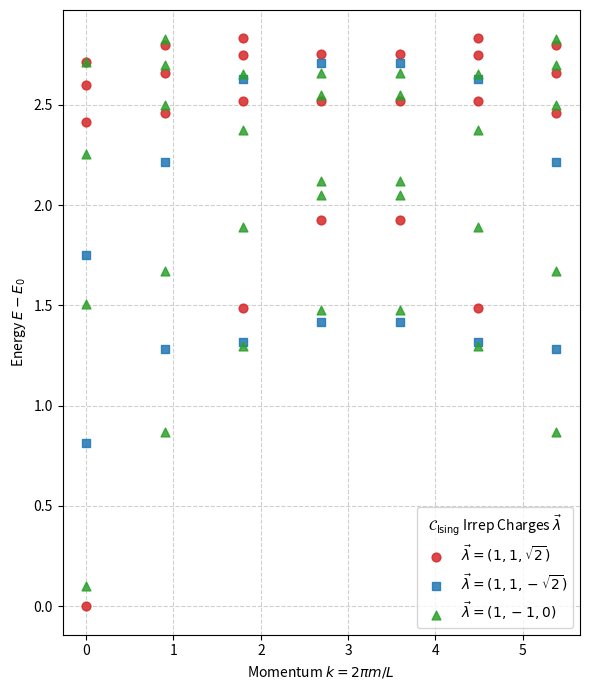

The matplotlib source for this figure:
#!/usr/bin/env python3
"""
Exact diagonalization of Ising fusion category chain.

Implements Eqs. (7)--(8), (12)--(15), and (18)--(21) of the September 9, 2026 manuscript,
with kappa=+1, periodic boundary conditions, and C_Ising symmetry block classification.
Dependencies: Python >=3.10, NumPy, SciPy, Matplotlib.

This is sparse ED block diagonalized a/c momentum sector, full C_ising symmetry. PBC is assumed.

"""

from __future__ import annotations

import argparse
from dataclasses import dataclass
from itertools import product
import json
import math
from numbers import Integral, Real
from pathlib import Path
from typing import Iterator
import time

import numpy as np
from scipy.sparse import coo_matrix, csr_matrix, eye, issparse
from scipy.sparse.linalg import eigsh
import matplotlib
matplotlib.use('Agg') # Required for headless cluster execution
import matplotlib.pyplot as plt

I, PSI, SIGMA = 0, 1, 2
State = tuple[int, ...]
INV_SQRT2 = 1.0 / math.sqrt(2.0)


def _integer(value: int, name: str) -> int:
    if isinstance(value, bool) or not isinstance(value, Integral):
        raise TypeError(f"{name} must be an integer, not {value!r}")
    return int(value)


def _parameters(r: float, theta: float) -> tuple[float, float]:
    for name, value in (("r", r), ("theta", theta)):
        if not isinstance(value, Real) or not math.isfinite(value):
            raise ValueError(f"{name} must be a finite real number")
    return float(r), float(theta)


def hilbert_dimension(L: int) -> int:
    """Exact trace(A**L), without cancellation or floating-point powers."""
    L = _integer(L, "L")
    if L < 0:
        raise ValueError("L must be nonnegative")
    if L == 0:
        return 3
    previous, current = 2, 2
    for _ in range(2, L + 1):
        previous, current = current, 2 * current + previous
    return 1 + current


def is_valid_state(state) -> bool:
    """Check periodic fusion label basis validity."""
    if len(state) == 0:
        return False
    if any(x not in (I, PSI, SIGMA) for x in state):
        return False
    return all(not ((a == I and b == PSI) or (a == PSI and b == I))
               for a, b in zip(state, tuple(state[1:]) + (state[0],)))


def translate(state: State, steps: int = 1) -> State:
    """Right translation T**steps, identical to tuple(np.roll(state,steps))."""
    steps = _integer(steps, "steps") % len(state)
    return state[-steps:] + state[:-steps] if steps else state


def find_representative_and_shift(state) -> tuple[State, int]:
    """Return lexicographic representative and RIGHT shifts needed to reach it."""
    state = tuple(state)
    if not state:
        raise ValueError("state must not be empty")
    representative = state
    shift_to_representative = 0
    for shift in range(1, len(state)):
        candidate = state[-shift:] + state[:-shift]
        if candidate < representative:
            representative = candidate
            shift_to_representative = shift
    return representative, shift_to_representative


def _pack_state(state: State) -> int:
    """Pack labels into two-bit digits for compact dictionary keys."""
    packed = 0
    for label in state:
        packed = (packed << 2) | label
    return packed


@dataclass(frozen=True)
class Orbit:
    rep: State
    period: int

    @property
    def R(self) -> int:
        return self.period


class Basis:
    """Enumerate valid states once, with all translation-orbit lookups cached."""

    def __init__(self, L: int, max_states: int | None = 2_000_000, *,
                 retain_states: bool = True):
        self.L = _integer(L, "L")
        if self.L < 3:
            raise ValueError("L must be >=3 so each three-site term has distinct sites")
        dimension = hilbert_dimension(self.L)
        self._dimension = dimension
        if not isinstance(retain_states, bool):
            raise TypeError("retain_states must be a boolean")
        if max_states is not None:
            max_states = _integer(max_states, "max_states")
            if max_states < 1:
                raise ValueError("max_states must be positive or None")
            if dimension > max_states:
                raise MemoryError(
                    f"L={L} has {dimension:,} valid states, exceeding max_states="
                    f"{max_states:,}."
                )

        allowed = {I: (I, SIGMA), PSI: (PSI, SIGMA), SIGMA: (I, PSI, SIGMA)}
        states: list[State] | None = [] if retain_states else None
        valid_state_count = 0

        def extend(prefix: list[int]) -> None:
            nonlocal valid_state_count
            if len(prefix) == self.L:
                if prefix[0] in allowed[prefix[-1]]:
                    state = tuple(prefix)
                    valid_state_count += 1
                    if states is not None:
                        states.append(state)
                return
            for label in allowed[prefix[-1]]:
                prefix.append(label)
                extend(prefix)
                prefix.pop()

        for first in (I, PSI, SIGMA):
            extend([first])
        if valid_state_count != dimension:
            raise RuntimeError("Basis enumeration failed exact dimension identity")

        self.states = tuple(states) if states is not None else None
        self.state_to_index = ({state: i for i, state in enumerate(self.states)}
                               if self.states is not None else None)
        self.lookup: dict[int, tuple[int, int]] = {}
        orbits: list[Orbit] = []
        iterator = self.states if self.states is not None else self._iterate_states(allowed)
        for representative in iterator:
            packed_rep = _pack_state(representative)
            if packed_rep in self.lookup:
                continue
            orbit_states = [representative]
            shifted = translate(representative)
            while shifted != representative:
                orbit_states.append(shifted)
                shifted = translate(shifted)
            period = len(orbit_states)
            orbit_index = len(orbits)
            orbits.append(Orbit(representative, period))
            for t, member in enumerate(orbit_states):
                self.lookup[_pack_state(member)] = (orbit_index, (-t) % period)
        self.orbits = tuple(orbits)
        self._sector_cache: dict[int, tuple[Orbit, ...]] = {}

    def _iterate_states(self, allowed: dict[int, tuple[int, ...]]) -> Iterator[State]:
        def extend(prefix: list[int]) -> Iterator[State]:
            if len(prefix) == self.L:
                if prefix[0] in allowed[prefix[-1]]:
                    yield tuple(prefix)
                return
            for label in allowed[prefix[-1]]:
                prefix.append(label)
                yield from extend(prefix)
                prefix.pop()
        for first in (I, PSI, SIGMA):
            yield from extend([first])

    def require_explicit_states(self) -> None:
        if self.states is None or self.state_to_index is None:
            raise MemoryError(
                "This Basis was created with retain_states=False to save memory. "
                "Rebuild with retain_states=True for explicit full-basis operations."
            )

    def locate(self, state: State) -> tuple[int, int]:
        return self.lookup[_pack_state(state)]

    def __len__(self) -> int:
        return self._dimension

    def momentum(self, m: int) -> int:
        return _integer(m, "m") % self.L

    def sector(self, m: int) -> tuple[Orbit, ...]:
        m = self.momentum(m)
        if m not in self._sector_cache:
            self._sector_cache[m] = tuple(
                orbit for orbit in self.orbits if (m * orbit.period) % self.L == 0
            )
        return self._sector_cache[m]


def generate_representatives(L: int, m: int, *, basis: Basis | None = None):
    basis = Basis(L) if basis is None else basis
    if basis.L != L:
        raise ValueError("L and basis.L disagree")
    return [{"rep": orbit.rep, "R": orbit.period} for orbit in basis.sector(m)]


def _local_action_valid(state: State, r: float, c: float, s: float):
    L = len(state)
    diagonal = 0.0
    for j in range(L):
        left, mid, right = state[(j - 1) % L], state[j], state[(j + 1) % L]
        lm, mm, rm = left != SIGMA, mid != SIGMA, right != SIGMA
        if lm != rm:
            diagonal -= r

        transitions: tuple[tuple[int, float], ...] = ()
        if lm and mm and rm:
            transitions = ((SIGMA, c),)
        elif lm and mm and not rm:
            transitions = ((SIGMA, s),)
        elif lm and not mm and rm:
            if left == right:
                transitions = ((left, c),)
        elif not lm and mm and rm:
            transitions = ((SIGMA, s),)
        elif lm and not mm and not rm:
            transitions = ((left, s),)
        elif not lm and mm and not rm:
            transitions = ((SIGMA, c * INV_SQRT2),)
        elif not lm and not mm and rm:
            transitions = ((right, s),)
        elif not lm and not mm and not rm:
            amplitude = c * INV_SQRT2
            transitions = ((I, amplitude), (PSI, amplitude))

        for new_mid, amplitude in transitions:
            if amplitude != 0.0:
                target = state[:j] + (new_mid,) + state[j + 1:]
                yield target, -amplitude
    if diagonal != 0.0:
        yield state, diagonal


def local_action(state, r: float, theta: float) -> Iterator[tuple[State, float]]:
    state = tuple(state)
    if len(state) < 3 or not is_valid_state(state):
        raise ValueError("state must be a valid periodic fusion-label state of L>=3")
    r, theta = _parameters(r, theta)
    yield from _local_action_valid(state, r, math.cos(theta), math.sin(theta))


def build_hamiltonian_block(basis: Basis, m: int, r: float, theta: float) -> csr_matrix:
    """Momentum block Hamiltonian matrix."""
    m = basis.momentum(m)
    r, theta = _parameters(r, theta)
    sector = basis.sector(m)
    indices = {orbit.rep: i for i, orbit in enumerate(sector)}
    k = 2.0 * math.pi * m / basis.L
    phase_by_shift = np.exp(1j * k * np.arange(basis.L))
    c, s = math.cos(theta), math.sin(theta)
    rows, columns, data = [], [], []
    append_row = rows.append
    append_col = columns.append
    append_data = data.append
    for col, source_orbit in enumerate(sector):
        for target, coefficient in _local_action_valid(source_orbit.rep, r, c, s):
            orbit_index, shift = basis.locate(target)
            target_orbit = basis.orbits[orbit_index]
            row = indices.get(target_orbit.rep)
            if row is None:
                continue
            factor = math.sqrt(source_orbit.period / target_orbit.period)
            append_row(row)
            append_col(col)
            append_data(coefficient * factor * phase_by_shift[shift])
    result = coo_matrix((data, (rows, columns)), shape=(len(sector), len(sector)),
                        dtype=np.complex128).tocsr()
    result.eliminate_zeros()
    return result


def symmetry_action(state: State, label: str) -> Iterator[tuple[State, float]]:
    """Full-basis action of U(psi) or U(sigma), Eqs. (18)--(21)."""
    state = tuple(state)
    if len(state) < 3 or not is_valid_state(state):
        raise ValueError("symmetry_action requires a valid state of L>=3")
    if label == "psi":
        yield tuple(1 - x if x != SIGMA else SIGMA for x in state), 1.0
        return
    if label != "sigma":
        raise ValueError("label must be 'psi' or 'sigma'")
    L = len(state)
    if len(set(state)) == 1:
        if state[0] == SIGMA:
            yield (I,) * L, 1.0
            yield (PSI,) * L, 1.0
        else:
            yield (SIGMA,) * L, 1.0
        return
    domains = []
    for j in range(L):
        if state[j] == SIGMA and state[(j - 1) % L] != SIGMA:
            sites = []
            end = j
            while state[end] == SIGMA:
                sites.append(end)
                end = (end + 1) % L
            domains.append((sites, state[(j - 1) % L] + state[end]))
    amplitude = 2.0 ** (-len(domains) / 2.0)
    for values in product((I, PSI), repeat=len(domains)):
        target = [SIGMA] * L
        exponent = 0
        for value, (sites, boundary_sum) in zip(values, domains):
            exponent += boundary_sum * value
            for site in sites:
                target[site] = value
        yield tuple(target), amplitude * (-1 if exponent % 2 else 1)


def build_symmetry_block(basis: Basis, m: int, label: str) -> csr_matrix:
    """Build U(psi) or U(sigma) symmetry operator projected into momentum block m."""
    m = basis.momentum(m)
    sector = basis.sector(m)
    indices = {orbit.rep: i for i, orbit in enumerate(sector)}
    k = 2.0 * math.pi * m / basis.L
    phase_by_shift = np.exp(1j * k * np.arange(basis.L))
    rows, columns, data = [], [], []
    append_row = rows.append
    append_col = columns.append
    append_data = data.append
    for col, source_orbit in enumerate(sector):
        for target, coefficient in symmetry_action(source_orbit.rep, label):
            orbit_index, shift = basis.locate(target)
            target_orbit = basis.orbits[orbit_index]
            row = indices.get(target_orbit.rep)
            if row is None:
                continue
            factor = math.sqrt(source_orbit.period / target_orbit.period)
            append_row(row)
            append_col(col)
            append_data(coefficient * factor * phase_by_shift[shift])
    result = coo_matrix((data, (rows, columns)), shape=(len(sector), len(sector)),
                        dtype=np.complex128).tocsr()
    result.eliminate_zeros()
    return result


def full_hamiltonian(basis: Basis, r: float, theta: float) -> csr_matrix:
    basis.require_explicit_states()
    r, theta = _parameters(r, theta)
    c, s = math.cos(theta), math.sin(theta)
    rows, columns, data = [], [], []
    for col, state in enumerate(basis.states):
        for target, coefficient in _local_action_valid(state, r, c, s):
            rows.append(basis.state_to_index[target])
            columns.append(col)
            data.append(coefficient)
    result = coo_matrix((data, (rows, columns)), shape=(len(basis), len(basis)),
                        dtype=np.float64).tocsr()
    result.eliminate_zeros()
    return result


def explicit_projector(basis: Basis, m: int) -> csr_matrix:
    basis.require_explicit_states()
    m = basis.momentum(m)
    k = 2.0 * math.pi * m / basis.L
    sector = basis.sector(m)
    rows, columns, data = [], [], []
    for col, orbit in enumerate(sector):
        for t in range(orbit.period):
            rows.append(basis.state_to_index[translate(orbit.rep, t)])
            columns.append(col)
            data.append(np.exp(1j * k * t) / math.sqrt(orbit.period))
    return coo_matrix((data, (rows, columns)), shape=(len(basis), len(sector)),
                      dtype=np.complex128).tocsr()


def translation_operator(basis: Basis) -> csr_matrix:
    basis.require_explicit_states()
    rows = [basis.state_to_index[translate(state)] for state in basis.states]
    return coo_matrix((np.ones(len(basis)), (rows, np.arange(len(basis)))),
                      shape=(len(basis), len(basis))).tocsr()


def symmetry_operator(basis: Basis, label: str, max_nnz: int = 10_000_000) -> csr_matrix:
    basis.require_explicit_states()
    rows, columns, data = [], [], []
    for col, state in enumerate(basis.states):
        for target, coefficient in symmetry_action(state, label):
            if len(data) >= max_nnz:
                raise MemoryError("Explicit symmetry matrix exceeded max_nnz guard")
            rows.append(basis.state_to_index[target])
            columns.append(col)
            data.append(coefficient)
    return coo_matrix((data, (rows, columns)), shape=(len(basis), len(basis)),
                      dtype=np.float64).tocsr()


def _max_abs(matrix) -> float:
    if issparse(matrix):
        matrix = matrix.tocsr()
        return float(np.max(np.abs(matrix.data))) if matrix.nnz else 0.0
    array = np.asarray(matrix)
    return float(np.max(np.abs(array))) if array.size else 0.0


def lowest_eigenpairs(H, nev: int = 5, *, return_residuals: bool = False,
                      tol: float = 1e-11, maxiter: int | None = None,
                      seed: int = 1729, dense_cutoff: int = 128,
                      max_dense_dimension: int = 4096):
    nev = _integer(nev, "nev")
    if nev < 1:
        raise ValueError("nev must be positive")
    dense_cutoff = _integer(dense_cutoff, "dense_cutoff")
    max_dense_dimension = _integer(max_dense_dimension, "max_dense_dimension")
    if not isinstance(tol, Real) or not math.isfinite(tol) or tol < 0:
        raise ValueError("tol must be finite and nonnegative")
    seed = _integer(seed, "seed")
    H = csr_matrix(H)
    if H.shape[0] != H.shape[1]:
        raise ValueError("H must be square")
    if np.any(~np.isfinite(H.data)):
        raise ValueError("H contains nonfinite matrix elements")
    error = _max_abs(H - H.getH())
    if error > 1e-10 * max(1.0, _max_abs(H)):
        raise ValueError(f"H is not Hermitian (maximum discrepancy {error:.3g})")
    n = H.shape[0]
    count = min(nev, n)
    if n == 0:
        evals = np.empty(0)
        evecs = np.empty((0, 0), dtype=H.dtype)
    elif n <= dense_cutoff or count >= n - 1:
        if n > max_dense_dimension:
            raise MemoryError(f"Dense diagonalization dimension {n} exceeds guard {max_dense_dimension}")
        evals, evecs = np.linalg.eigh(H.toarray())
        evals, evecs = evals[:count], evecs[:, :count]
    else:
        rng = np.random.default_rng(seed)
        v0 = rng.normal(size=n)
        if np.iscomplexobj(H.data):
            v0 = v0 + 1j * rng.normal(size=n)
        v0 /= np.linalg.norm(v0)
        ncv = min(n, max(2 * count + 1, 32))
        evals, evecs = eigsh(H, k=count, which="SA", v0=v0, tol=tol,
                             maxiter=maxiter, ncv=ncv)
        order = np.argsort(evals)
        evals, evecs = evals[order], evecs[:, order]
    if return_residuals:
        residuals = np.linalg.norm(H @ evecs - evecs * evals[None, :], axis=0)
        return evals, evecs, residuals
    return evals, evecs


def identify_irrep(lam_psi: float, lam_sigma: float) -> int:
    """Classify C_Ising irrep charge tuple (lambda_1, lambda_psi, lambda_sigma).

    Returns irrep index:
      0: (1,  1, +sqrt(2)) [Identity / Trivial irrep]
      1: (1,  1, -sqrt(2)) [Non-trivial irrep 1]
      2: (1, -1, 0)        [Non-trivial irrep 2]
    """
    if lam_psi > 0.0:
        return 0 if lam_sigma > 0.0 else 1
    return 2


def solve_sector_with_symmetries(basis: Basis, m: int, r: float, theta: float, nev: int = 5):
    """Diagonalize Hamiltonian block and classify C_Ising symmetry irreps."""
    H_block = build_hamiltonian_block(basis, m, r, theta)
    U_psi = build_symmetry_block(basis, m, "psi")
    U_sigma = build_symmetry_block(basis, m, "sigma")

    # Combine commuting operators to split energy-degenerate subspaces into exact irrep kets
    H_diag = H_block + 1e-6 * U_psi + 1.5e-6 * U_sigma
    _, evecs = lowest_eigenpairs(H_diag, nev=nev)

    evals = []
    l_psi = []
    l_sigma = []
    irreps = []
    residuals = []

    for i in range(evecs.shape[1]):
        v = evecs[:, i]
        E_val = float(np.real(np.vdot(v, H_block @ v)))
        lp_val = float(np.real(np.vdot(v, U_psi @ v)))
        ls_val = float(np.real(np.vdot(v, U_sigma @ v)))
        res_val = float(np.linalg.norm(H_block @ v - E_val * v))
        irr = identify_irrep(lp_val, ls_val)

        evals.append(E_val)
        l_psi.append(lp_val)
        l_sigma.append(ls_val)
        irreps.append(irr)
        residuals.append(res_val)

    order = np.argsort(evals)
    return (np.array(evals)[order], np.array(l_psi)[order],
            np.array(l_sigma)[order], np.array(irreps)[order],
            np.array(residuals)[order], H_block.shape[0])


def validate_model(basis: Basis, r: float, theta: float,
                   tolerance: float = 1e-9, max_dimension: int = 2000) -> dict:
    if len(basis) > max_dimension:
        raise ValueError("Validation uses full dense ED; use L<=8 for this check")
    H = full_hamiltonian(basis, r, theta)
    T = translation_operator(basis)
    ident = eye(len(basis), format="csr")
    upsi = symmetry_operator(basis, "psi")
    usigma = symmetry_operator(basis, "sigma")
    errors = {
        "H_hermiticity": _max_abs(H - H.getH()),
        "translation_commutator": _max_abs(T @ H - H @ T),
        "Upsi_hermiticity": _max_abs(upsi - upsi.getH()),
        "Usigma_hermiticity": _max_abs(usigma - usigma.getH()),
        "Upsi_squared_minus_I": _max_abs(upsi @ upsi - ident),
        "Upsi_Usigma_minus_Usigma": _max_abs(upsi @ usigma - usigma),
        "Usigma_Upsi_minus_Usigma": _max_abs(usigma @ upsi - usigma),
        "Usigma_squared_minus_I_minus_Upsi": _max_abs(usigma @ usigma - ident - upsi),
        "Upsi_H_commutator": _max_abs(upsi @ H - H @ upsi),
        "Usigma_H_commutator": _max_abs(usigma @ H - H @ usigma),
    }
    all_evals = []
    dimensions = []
    for m in range(basis.L):
        Q = explicit_projector(basis, m)
        block = build_hamiltonian_block(basis, m, r, theta)
        upsi_b = build_symmetry_block(basis, m, "psi")
        usigma_b = build_symmetry_block(basis, m, "sigma")
        dimensions.append(block.shape[0])
        errors[f"m{m}_isometry"] = _max_abs(Q.getH() @ Q - eye(Q.shape[1]))
        errors[f"m{m}_projected_H"] = _max_abs(Q.getH() @ H @ Q - block)
        errors[f"m{m}_projected_Upsi"] = _max_abs(Q.getH() @ upsi @ Q - upsi_b)
        errors[f"m{m}_projected_Usigma"] = _max_abs(Q.getH() @ usigma @ Q - usigma_b)
        errors[f"m{m}_Upsi_H_comm"] = _max_abs(upsi_b @ block - block @ upsi_b)
        errors[f"m{m}_Usigma_H_comm"] = _max_abs(usigma_b @ block - block @ usigma_b)
        phase = np.exp(-2j * math.pi * m / basis.L)
        errors[f"m{m}_translation_eigenvalue"] = _max_abs(T @ Q - phase * Q)
        errors[f"m{m}_H_hermiticity"] = _max_abs(block - block.getH())
        all_evals.extend(np.linalg.eigvalsh(block.toarray()))
    if sum(dimensions) != len(basis):
        raise AssertionError("Sum of momentum dimensions is not full dimension")
    errors["full_vs_momentum_spectrum"] = _max_abs(
        np.sort(all_evals) - np.linalg.eigvalsh(H.toarray())
    )
    failed = {key: value for key, value in errors.items() if value > tolerance}
    if failed:
        raise AssertionError(f"Validation failed (absolute tolerance {tolerance}): {failed}")
    return {"passed": True, "dimension": len(basis), "sector_dimensions": dimensions,
            "max_error": max(errors.values()), "errors": errors}


def run_simulation(L=12, r=0, theta=math.pi/4, nev=12):
    parser = argparse.ArgumentParser(description=__doc__, formatter_class=argparse.RawDescriptionHelpFormatter)
    parser.add_argument("--L", type=int, default=L)
    parser.add_argument("--r", type=float, default=r)
    parser.add_argument("--theta", type=float, default=theta, help="angle in radians (default pi/4)")
    parser.add_argument("--nev", type=int, default=nev)
    parser.add_argument("--max-states", type=int, default=50_000_000)
    parser.add_argument("--retain-states", action="store_true",
                        help="keep the full state list and index map in memory")
    parser.add_argument("--output", type=Path, help="optional JSON output path")
    parser.add_argument("--validate", action="store_true", help="full small-system checks, L<=8")
    args, _ = parser.parse_known_args()

    r, theta = _parameters(args.r, args.theta)
    basis = Basis(args.L, max_states=args.max_states,
                  retain_states=args.retain_states or args.validate)
    result = {"L": basis.L, "r": r, "theta": theta, "dimension": len(basis),
              "translation": "right", "translation_eigenvalue": "exp(-i*k)",
              "momentum_formula": "k=2*pi*m/L", "sectors": []}
    print(f"L={basis.L}, dimension={len(basis)}, r={r:.12g}, theta={theta:.12g}")
    print("T is right translation; T eigenvalue exp(-ik), k=2*pi*m/L")

    sector_data = []

    for m in range(basis.L):
        evals, l_psi, l_sigma, irreps, residuals, dim = solve_sector_with_symmetries(
            basis, m, r, theta, nev=args.nev
        )
        result["sectors"].append({
            "m": m,
            "k": 2 * math.pi * m / basis.L,
            "dimension": dim,
            "eigenvalues": evals.tolist(),
            "lambda_psi": l_psi.tolist(),
            "lambda_sigma": l_sigma.tolist(),
            "irrep_indices": irreps.tolist(),
            "residual_norms": residuals.tolist()
        })
        printed = " ".join(f"{energy:.8f}(irr{irr})" for energy, irr in zip(evals, irreps))
        print(f"m={m:2d}  dim={dim:7d}  E: {printed}")
        sector_data.append((evals, l_psi, l_sigma, irreps))

    if args.validate:
        result["validation"] = validate_model(basis, r, theta)
        print(f"Validation passed; maximum absolute discrepancy "
              f"{result['validation']['max_error']:.3e}")
    if args.output:
        args.output.parent.mkdir(parents=True, exist_ok=True)
        args.output.write_text(json.dumps(result, indent=2) + "\n", encoding="utf-8")
        print(f"Wrote {args.output}")

    # Global ground state energy reference
    E_ground = min(np.min(evals) for evals, _, _, _ in sector_data)

    # Plot low-lying spectrum color-coded by C_Ising irrep
    plt.figure(figsize=(6, 7))

    irrep_info = {
        0: {"color": "#d62728", "marker": "o", "label": r"$\vec{\lambda} = (1, 1, \sqrt{2})$"},
        1: {"color": "#1f77b4", "marker": "s", "label": r"$\vec{\lambda} = (1, 1, -\sqrt{2})$"},
        2: {"color": "#2ca02c", "marker": "^", "label": r"$\vec{\lambda} = (1, -1, 0)$"},
    }

    for irr in (0, 1, 2):
        ks_plot = []
        energies_plot = []
        for m, (evals, _, _, irreps) in enumerate(sector_data):
            k_val = 2 * math.pi * m / basis.L
            for ev, irr_id in zip(evals, irreps):
                if irr_id == irr:
                    ks_plot.append(k_val)
                    energies_plot.append(ev - E_ground)
        if ks_plot:
            info = irrep_info[irr]
            plt.scatter(
                ks_plot, energies_plot,
                color=info["color"],
                marker=info["marker"],
                label=info["label"],
                s=40,
                alpha=0.85,
                zorder=3
            )

    plt.xlabel(r'Momentum $k = 2\pi m / L$')
    plt.ylabel(r'Energy $E - E_0$')
    plt.grid(True, linestyle='--', alpha=0.6)
    plt.legend(title=r"$\mathcal{C}_{\text{Ising}}$ Irrep Charges $\vec{\lambda}$", loc='best')
    plt.tight_layout()
    # plt.ylim([-0.001, 0.13]) # r = -20, theta = pi/4
    # plt.ylim([-0.000001, 0.000032]) # r = 20, theta = pi/4/
    # plt.ylim([-0.01, 2.5]) # r = 0, theta = pi/4

    # Save data
    fig_filename = f"spectrum_L{args.L}_r{args.r}_theta{args.theta:.2f}.png"
    plt.savefig(fig_filename, dpi=300)
    print(f"Saved plot to {fig_filename}")
    plt.close()


if __name__ == "__main__":
    t_0 = time.perf_counter()
    run_simulation(L=7, r=0.0, theta=np.pi/4, nev=10)
    print(time.perf_counter() - t_0)
